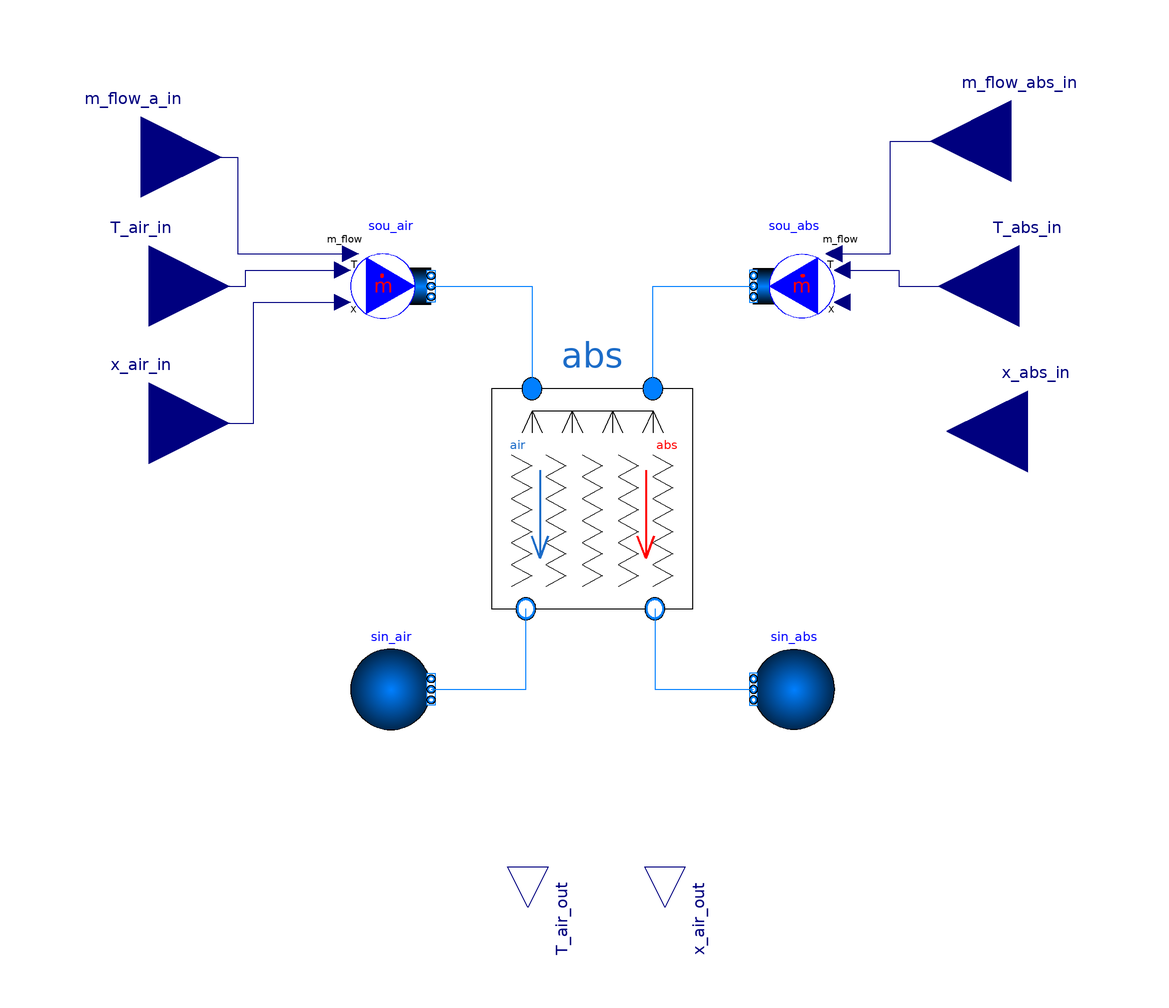

This picture is the connection diagram that the Modelica source below describes through its graphical annotations.

model LiCl_Chen_2016_Dehumdification_FMU_interface
  extends BaseClasses.BaseValidation_FMU(abs(
      redeclare Data.Chen_2016 data,
      flowConf=Choices.FlowConfiguration.CrossCurrent,
      redeclare model ThermalAir =
          HeatTransfer.Convection.Absorption.RandomPackings_ChenZhangYin,
      redeclare model MoistureAir =
          MoistureTransfer.Convection.Absorption.RandomPackings_ChenZhangYin));

  // interface -- input
  Modelica.Blocks.Interfaces.RealInput T_air_in "input air, K"
    annotation (Placement(transformation(extent={{-130,30},{-90,70}})),
    Dialog(group="input"));
  Modelica.Blocks.Interfaces.RealInput T_abs_in "input desiccant K"
    annotation (Placement(transformation(extent={{126,30},{86,70}})));
  Modelica.Blocks.Interfaces.RealInput x_air_in "input water in dry air kg/kg(dry air)"
    annotation (Placement(transformation(extent={{-130,-4},{-90,36}})));
  Modelica.Blocks.Interfaces.RealInput x_abs_in "input mass fraction of desiccant"
    annotation (Placement(transformation(extent={{128,-6},{88,34}})));
  Modelica.Blocks.Interfaces.RealInput m_flow_a_in "input mass flow of air, kg/s"
    annotation (Placement(transformation(extent={{-132,62},{-92,102}})));
  Modelica.Blocks.Interfaces.RealInput m_flow_abs_in "input mass flow of desiccant, kg/s"
    annotation (Placement(transformation(extent={{124,66},{84,106}})));

  // interface -- output
  Modelica.Blocks.Interfaces.RealOutput T_air_out
    annotation (Placement(transformation(extent={{-10,-10},{10,10}},
        rotation=-90,
        origin={-16,-104})));
  Modelica.Blocks.Interfaces.RealOutput x_air_out
    annotation (Placement(transformation(extent={{-10,-10},{10,10}},
        rotation=-90,
        origin={18,-104})));

  //input x_abs_in_corrected x_abs_in "make the format of xi_abs aligned to (water, des)";
protected
  Modelica.SIunits.MassFraction xi_air=
    BrineGrid.Media.LiquidDesiccants.Functions.totalHumidityToMassFraction(x_air_in);
  Modelica.SIunits.MassFraction[Medium_a.nX] x_air_array={xi_air, 1 - xi_air}
    "Composition of moist air";
  Modelica.SIunits.MassFraction[Medium_b.nX] x_abs_array={1 - x_abs_in, x_abs_in}
    "Composition of aqueous solution";

//    Modelica.Blocks.Interfaces.RealInput T_air_internal "input air, K";
//    Modelica.Blocks.Interfaces.RealInput T_abs_internal "input desiccant K";
//    Modelica.Blocks.Interfaces.RealInput x_air_internal "input water in dry air kg/kg(dry air)";
//    Modelica.Blocks.Interfaces.RealInput x_abs_internal "input mass fraction of desiccant";
//    Modelica.Blocks.Interfaces.RealInput m_flow_a_internal "input mass flow of air, kg/s";
//    Modelica.Blocks.Interfaces.RealInput m_flow_abs_internal "input mass flow of desiccant, kg/s";

equation

//input
  T_air_in = abs.T_start_air;
  T_abs_in = abs.T_start_abs;
  x_air_array = abs.X_start_air;
  x_abs_array = abs.X_start_abs;
  m_flow_a_in = abs.m_flow_start_air;
  m_flow_abs_in = abs.m_flow_start_abs;
  m_flow_a_in = abs.m_flow_nominal_air;
  m_flow_abs_in = abs.m_flow_nominal_abs;

//output
  T_air_out = abs.air_out.T;
  x_air_out = abs.air_out.X[1]/abs.air_out.X[2];

  connect(m_flow_a_in, sou_air.m_flow_in)
    annotation (Line(points={{-112,82},{-88,82},{-88,58},{-60,58}}, color={0,0,127}));
  connect(T_air_in, sou_air.T_in)
    annotation (Line(points={{-110,50},{-86,50},{-86,54},{-62,54}}, color={0,0,127}));
  connect(x_air_in, sou_air.X_in)
    annotation (Line(points={{-110,16},{-84,16},{-84,46},{-62,46}}, color={0,0,127}));
  connect(sou_abs.m_flow_in, m_flow_abs_in)
    annotation (Line(points={{60,58},{74,58},{74,86},{104,86}}, color={0,0,127}));
  connect(sou_abs.T_in, T_abs_in)
    annotation (Line(points={{62,54},{76,54},{76,50},{106,50}}, color={0,0,127}));

  sou_abs.X_in = 1- x_abs_in
  annotation (
    Diagram(coordinateSystem(preserveAspectRatio=false, extent={{-100,-100},{
            100,100}})),
    experiment(StopTime=3600),
    __Dymola_experimentSetupOutput,
    Documentation(revisions="<html>
<ul>
<li>
February 21, 2017, by Yannick Fuerst:<br/>
Adapted to geometric data record.
</li>
<li>
January 04, 2017, by Yannick Fuerst:<br/>
First implementation.
</li>
</ul>
</html>", info="<html>
<p>This model is validating the adiabatic absorber model in cross current flow configuration using lithium chloride with measured outlet data from Chen et al. 2016. </p>

<p>The correlations for the heat and mass transfer are from Chen et al. 2016.</p>

<h4>References</h4>

<dl><dt>Chen, Y., Zhang, X., Yin, Y.:</dt>
<dd><b>Experimental and theoretical analysis of liquid desiccant dehumidification process based on an advanced hybrid air-conditioning system </b></br>
</dd><dd>Applied Thermal Engineering 98, p. 387-399 (2016)</br>
</dd><dd>DOI: <a href=\"http://dx.doi.org/10.1016/j.applthermaleng.2015.12.066\">10.1016/j.applthermaleng.2015.12.066</a>
</dd></dl>
</html>"));

end LiCl_Chen_2016_Dehumdification_FMU_interface;